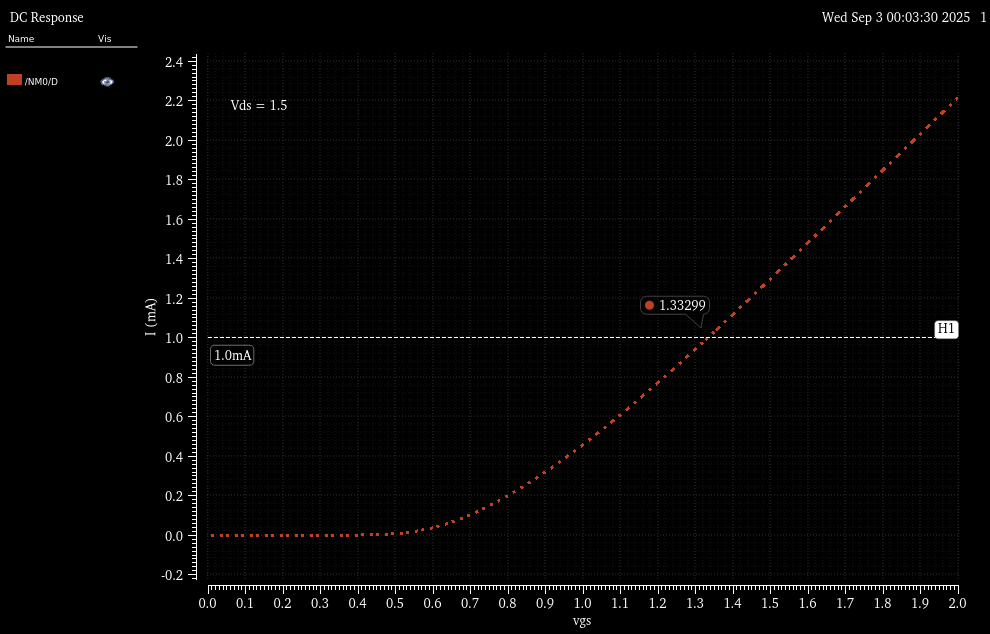

The table this chart was drawn from, first rows:
vgs, /NM0/D (A)
0.000, 11.98E-12
40.00E-3, 36.53E-12
80.00E-3, 118.4E-12
120.0E-3, 390.6E-12
160.0E-3, 1.289E-9
200.0E-3, 4.222E-9
240.0E-3, 13.61E-9
280.0E-3, 42.66E-9
320.0E-3, 128.2E-9
360.0E-3, 363.6E-9
400.0E-3, 963.5E-9
440.0E-3, 2.378E-6
480.0E-3, 5.454E-6
520.0E-3, 11.50E-6
560.0E-3, 22.00E-6
600.0E-3, 38.08E-6
640.0E-3, 60.16E-6
680.0E-3, 88.01E-6
720.0E-3, 121.1E-6
760.0E-3, 158.9E-6
800.0E-3, 200.8E-6
840.0E-3, 246.3E-6
880.0E-3, 295.2E-6
920.0E-3, 347.1E-6
960.0E-3, 401.6E-6
1.000, 458.6E-6
1.040, 517.7E-6
1.080, 578.9E-6
1.120, 641.8E-6
1.160, 706.3E-6
1.200, 772.3E-6
1.240, 839.5E-6
1.280, 907.9E-6
1.320, 977.2E-6
1.360, 1.047E-3
1.400, 1.118E-3
1.440, 1.190E-3
1.480, 1.262E-3
1.520, 1.335E-3
1.560, 1.408E-3
1.600, 1.481E-3
1.640, 1.555E-3
1.680, 1.628E-3
1.720, 1.702E-3
1.760, 1.776E-3
1.800, 1.849E-3
1.840, 1.923E-3
1.880, 1.996E-3
1.920, 2.069E-3
1.960, 2.142E-3
2.000, 2.215E-3
